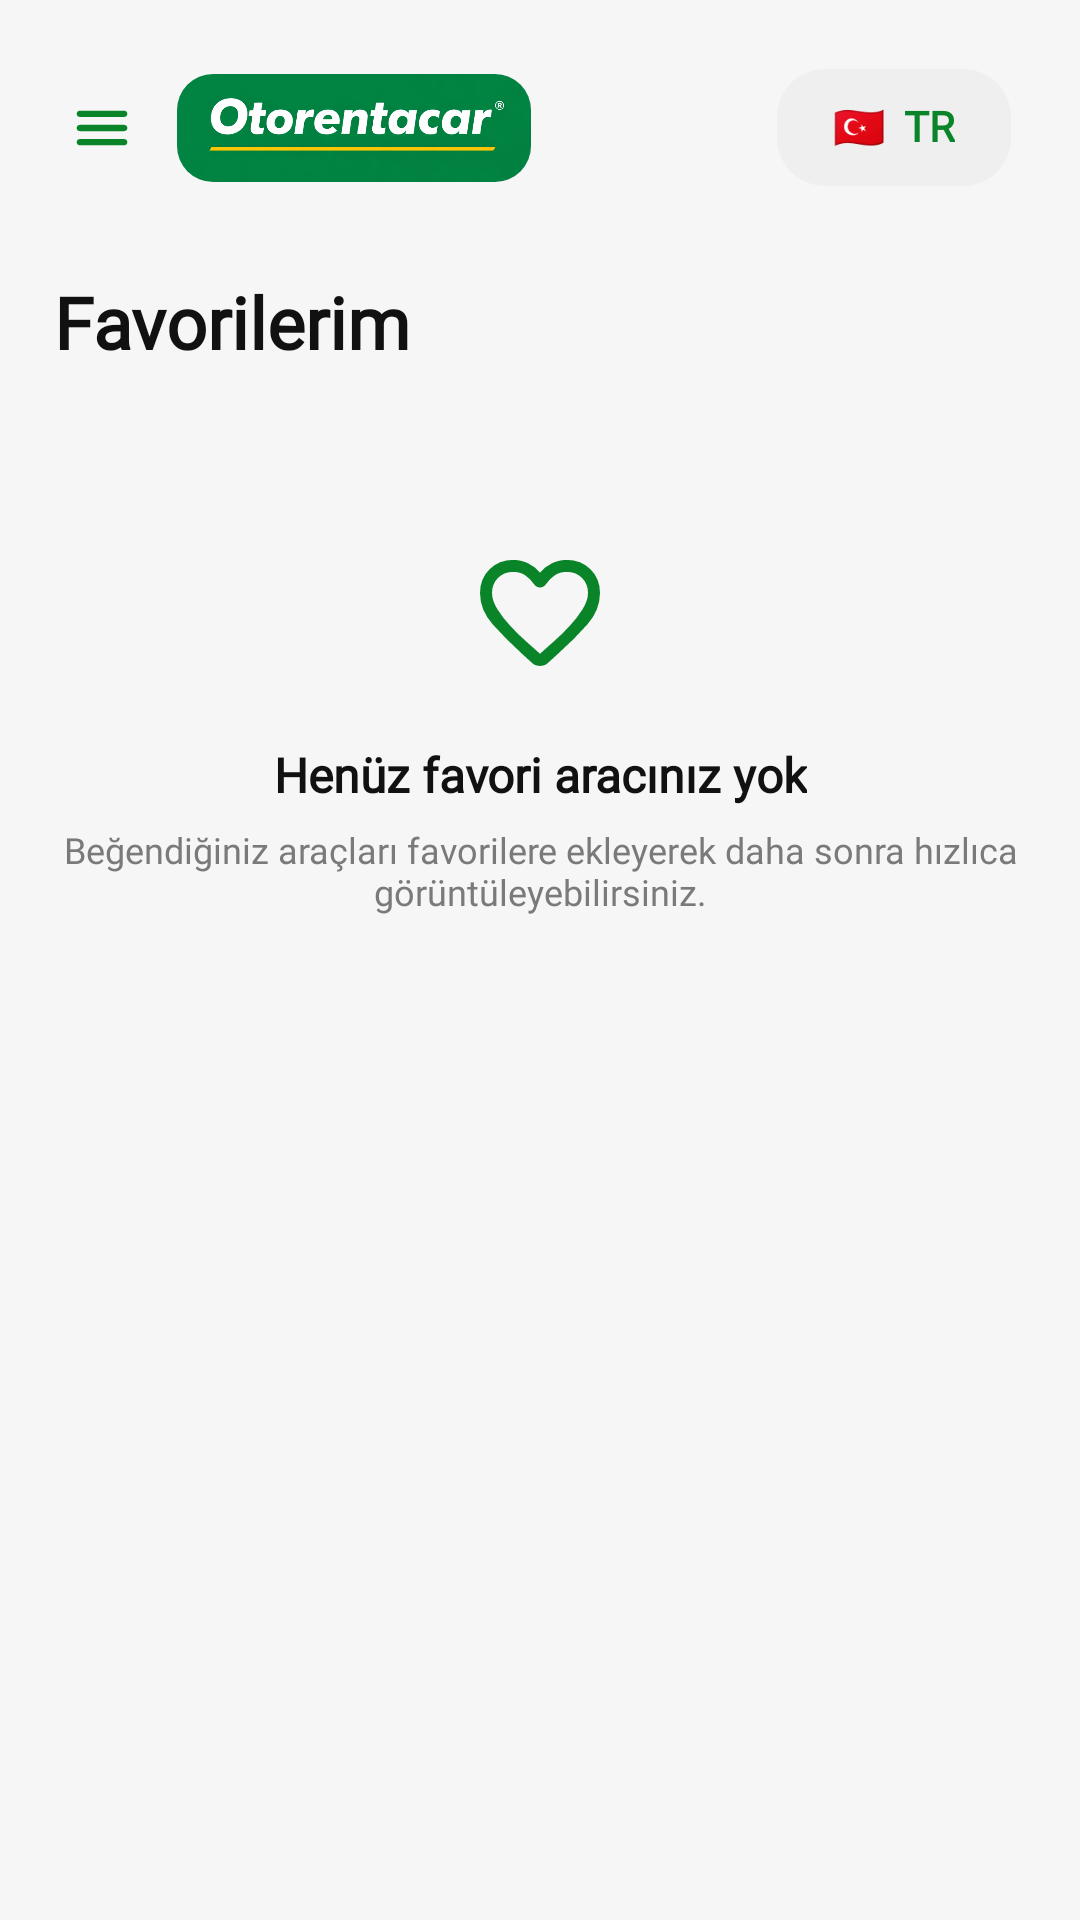

This screen was rendered from an Android layout file. Write that file and the resources it references.
<!-- AndroidManifest.xml: application theme Theme.OtoRentACar -->
<!-- res/layout/fragment_favorites.xml -->
<?xml version="1.0" encoding="utf-8"?>
<androidx.core.widget.NestedScrollView xmlns:android="http://schemas.android.com/apk/res/android"
    xmlns:tools="http://schemas.android.com/tools"
    android:layout_width="match_parent"
    android:layout_height="match_parent"
    android:background="@color/bg_screen"
    android:fillViewport="true">

    <LinearLayout
        android:layout_width="match_parent"
        android:layout_height="wrap_content"
        android:orientation="vertical"
        android:paddingStart="@dimen/spacing_xl"
        android:paddingTop="@dimen/spacing_xl"
        android:paddingEnd="@dimen/spacing_xl"
        android:paddingBottom="@dimen/spacing_xxl">

        <include
            android:id="@+id/topBar"
            layout="@layout/layout_top_bar" />

        <TextView
            android:layout_width="wrap_content"
            android:layout_height="wrap_content"
            android:layout_marginTop="@dimen/spacing_3xl"
            android:fontFamily="@font/inter_bold"
            android:text="@string/my_favorites"
            android:textColor="@color/text_primary"
            android:textSize="@dimen/text_4xl"
            android:textStyle="bold" />

        <androidx.recyclerview.widget.RecyclerView
            android:id="@+id/rvFavorites"
            android:layout_width="match_parent"
            android:layout_height="wrap_content"
            android:layout_marginTop="@dimen/spacing_xl"
            android:nestedScrollingEnabled="false"
            tools:listitem="@layout/layout_item_favorite_vehicle" />

        <LinearLayout
            android:id="@+id/layoutEmptyFavorites"
            android:layout_width="match_parent"
            android:layout_height="wrap_content"
            android:layout_marginTop="@dimen/spacing_5xl"
            android:gravity="center_horizontal"
            android:orientation="vertical"
            android:visibility="visible">

            <ImageView
                android:layout_width="@dimen/empty_state_icon_size"
                android:layout_height="@dimen/empty_state_icon_size"
                android:src="@drawable/ic_favorite"
                android:tint="@color/primary_green_dark"
                tools:ignore="UseAppTint" />

            <TextView
                android:layout_width="wrap_content"
                android:layout_height="wrap_content"
                android:layout_marginTop="@dimen/spacing_xl"
                android:fontFamily="@font/inter_medium"
                android:gravity="center"
                android:text="@string/no_favorites_title"
                android:textColor="@color/text_primary"
                android:textSize="@dimen/text_lg"
                android:textStyle="bold" />

            <TextView
                android:layout_width="match_parent"
                android:layout_height="wrap_content"
                android:layout_marginTop="@dimen/spacing_sm"
                android:fontFamily="@font/inter_medium"
                android:gravity="center"
                android:text="@string/no_favorites_desc"
                android:textColor="@color/text_hint"
                android:textSize="@dimen/text_sm" />

        </LinearLayout>

    </LinearLayout>

</androidx.core.widget.NestedScrollView>
<!-- res/layout/layout_top_bar.xml (included above) -->
<?xml version="1.0" encoding="utf-8"?>
<androidx.constraintlayout.widget.ConstraintLayout xmlns:android="http://schemas.android.com/apk/res/android"
    xmlns:app="http://schemas.android.com/apk/res-auto"
    xmlns:tools="http://schemas.android.com/tools"
    android:layout_width="match_parent"
    android:layout_height="wrap_content"
    android:padding="@dimen/spacing_xs">

    <ImageView
        android:id="@+id/ivMenu"
        android:layout_width="@dimen/topbar_menu_icon_size"
        android:layout_height="@dimen/topbar_menu_icon_size"
        android:src="@drawable/ic_menu"
        android:tint="@color/primary_green_dark"
        app:layout_constraintBottom_toBottomOf="parent"
        app:layout_constraintStart_toStartOf="parent"
        app:layout_constraintTop_toTopOf="parent"
        tools:ignore="UseAppTint" />

    <com.google.android.material.card.MaterialCardView
        android:id="@+id/logoCard"
        android:layout_width="0dp"
        android:layout_height="@dimen/topbar_logo_height"
        android:layout_marginStart="@dimen/spacing_lg"
        android:layout_marginEnd="@dimen/spacing_md"
        android:contentDescription="@string/content_desc_logo"
        app:cardCornerRadius="@dimen/radius_14dp"
        app:cardElevation="0dp"
        app:layout_constraintBottom_toBottomOf="@id/ivMenu"
        app:layout_constraintEnd_toStartOf="@id/languageSelector"
        app:layout_constraintHorizontal_bias="0"
        app:layout_constraintStart_toEndOf="@id/ivMenu"
        app:layout_constraintTop_toTopOf="@id/ivMenu"
        app:layout_constraintWidth_max="@dimen/topbar_logo_width"
        app:strokeWidth="0dp">

        <ImageView
            android:id="@+id/ivLogo"
            android:layout_width="match_parent"
            android:layout_height="match_parent"
            android:contentDescription="@string/content_desc_logo"
            android:scaleType="centerCrop"
            android:src="@drawable/icon" />

    </com.google.android.material.card.MaterialCardView>

    <LinearLayout
        android:id="@+id/languageSelector"
        android:layout_width="wrap_content"
        android:layout_height="wrap_content"
        android:minWidth="@dimen/topbar_language_width"
        android:minHeight="@dimen/topbar_language_height"
        android:background="@drawable/bg_language_container"
        android:clickable="true"
        android:contentDescription="@string/content_desc_change_language"
        android:focusable="true"
        android:gravity="center"
        android:onClick="onLanguageClick"
        android:orientation="horizontal"
        android:paddingHorizontal="@dimen/spacing_md"
        android:paddingVertical="@dimen/spacing_xs"
        app:layout_constraintBottom_toBottomOf="@id/logoCard"
        app:layout_constraintEnd_toEndOf="parent"
        app:layout_constraintTop_toTopOf="@id/logoCard">

        <TextView
            android:id="@+id/tvLanguageFlag"
            android:layout_width="wrap_content"
            android:layout_height="wrap_content"
            android:includeFontPadding="false"
            android:text="@string/language_flag"
            android:textSize="@dimen/text_md" />

        <TextView
            android:id="@+id/tvLanguageCode"
            android:layout_width="wrap_content"
            android:layout_height="wrap_content"
            android:layout_marginStart="@dimen/spacing_sm"
            android:fontFamily="@font/inter_bold"
            android:includeFontPadding="false"
            android:text="@string/language_code"
            android:textColor="@color/primary_green_dark"
            android:textSize="@dimen/text_md"
            android:textStyle="bold" />

    </LinearLayout>

</androidx.constraintlayout.widget.ConstraintLayout>
<!-- res/layout/layout_item_favorite_vehicle.xml (included above) -->
<?xml version="1.0" encoding="utf-8"?>
<com.google.android.material.card.MaterialCardView xmlns:android="http://schemas.android.com/apk/res/android"
    xmlns:app="http://schemas.android.com/apk/res-auto"
    xmlns:tools="http://schemas.android.com/tools"
    android:layout_width="match_parent"
    android:layout_height="wrap_content"
    android:layout_marginBottom="@dimen/spacing_lg"
    app:cardBackgroundColor="@color/bg_card"
    app:cardCornerRadius="@dimen/radius_xl"
    app:cardElevation="0dp"
    app:strokeWidth="0dp">

    <androidx.constraintlayout.widget.ConstraintLayout
        android:layout_width="match_parent"
        android:layout_height="wrap_content"
        android:minHeight="@dimen/favorite_vehicle_image_height"
        android:padding="@dimen/spacing_lg">

        <com.google.android.material.card.MaterialCardView
            android:id="@+id/cardVehicleImage"
            android:layout_width="@dimen/favorite_vehicle_image_width"
            android:layout_height="@dimen/favorite_vehicle_image_height"
            android:layout_marginEnd="@dimen/spacing_lg"
            app:cardBackgroundColor="@color/bg_card"
            app:cardCornerRadius="@dimen/radius_lg"
            app:cardElevation="0dp"
            app:layout_constraintBottom_toBottomOf="parent"
            app:layout_constraintEnd_toStartOf="@id/layoutVehicleInfo"
            app:layout_constraintStart_toStartOf="parent"
            app:layout_constraintTop_toTopOf="parent"
            app:strokeWidth="0dp">

            <ImageView
                android:id="@+id/ivVehicle"
                android:layout_width="match_parent"
                android:layout_height="match_parent"
                android:scaleType="fitCenter"
                android:src="@drawable/ic_directions_car" />

        </com.google.android.material.card.MaterialCardView>

        <LinearLayout
            android:id="@+id/layoutVehicleInfo"
            android:layout_width="0dp"
            android:layout_height="wrap_content"
            android:layout_marginEnd="@dimen/spacing_lg"
            android:orientation="vertical"
            app:layout_constraintBottom_toBottomOf="@id/cardVehicleImage"
            app:layout_constraintEnd_toStartOf="@id/cardFav"
            app:layout_constraintStart_toEndOf="@id/cardVehicleImage"
            app:layout_constraintTop_toTopOf="@id/cardVehicleImage">

            <TextView
                android:id="@+id/tvVehicleName"
                android:layout_width="match_parent"
                android:layout_height="wrap_content"
                android:ellipsize="end"
                android:fontFamily="@font/inter_bold"
                android:maxLines="1"
                android:text="@string/vehicle_name_placeholder"
                android:textColor="@color/text_primary"
                android:textSize="@dimen/text_lg"
                android:textStyle="bold" />

            <TextView
                android:id="@+id/tvVehicleType"
                android:layout_width="match_parent"
                android:layout_height="wrap_content"
                android:layout_marginTop="@dimen/spacing_2xs"
                android:ellipsize="end"
                android:fontFamily="@font/inter_medium"
                android:maxLines="2"
                android:text="@string/feature_single_placeholder"
                android:textColor="@color/text_hint"
                android:textSize="@dimen/text_sm"
                android:textStyle="bold" />

            <TextView
                android:id="@+id/tvVehiclePrice"
                android:layout_width="match_parent"
                android:layout_height="wrap_content"
                android:layout_marginTop="@dimen/spacing_2xs"
                android:ellipsize="end"
                android:fontFamily="@font/inter_bold"
                android:maxLines="1"
                android:text="€0"
                android:textColor="@color/primary_green_dark"
                android:textSize="@dimen/text_lg"
                android:textStyle="bold" />

        </LinearLayout>

        <com.google.android.material.card.MaterialCardView
            android:id="@+id/cardFav"
            android:layout_width="@dimen/favorite_vehicle_fav_size"
            android:layout_height="@dimen/favorite_vehicle_fav_size"
            app:cardBackgroundColor="@color/primary_green_light"
            app:cardCornerRadius="@dimen/radius_md"
            app:cardElevation="0dp"
            app:layout_constraintBottom_toBottomOf="parent"
            app:layout_constraintEnd_toEndOf="parent"
            app:layout_constraintTop_toTopOf="parent"
            app:strokeWidth="0dp">

            <ImageView
                android:id="@+id/ivFav"
                android:layout_width="match_parent"
                android:layout_height="match_parent"
                android:padding="@dimen/favorite_vehicle_fav_icon_padding"
                android:src="@drawable/ic_favorite_fill"
                android:tint="@color/primary_green_dark"
                tools:ignore="UseAppTint" />

        </com.google.android.material.card.MaterialCardView>

    </androidx.constraintlayout.widget.ConstraintLayout>

</com.google.android.material.card.MaterialCardView>
<!-- resources referenced by this layout -->
<resources>
  <color name="bg_card">#FFFFFF</color>
  <color name="bg_screen">#F6F6F6</color>
  <color name="primary_green_dark">#098428</color>
  <color name="primary_green_light">#EAF3E8</color>
  <color name="text_hint">#7A7A7A</color>
  <color name="text_primary">#111111</color>
  <dimen name="empty_state_icon_size">54dp</dimen>
  <dimen name="favorite_vehicle_fav_icon_padding">10dp</dimen>
  <dimen name="favorite_vehicle_fav_size">40dp</dimen>
  <dimen name="favorite_vehicle_image_height">76dp</dimen>
  <dimen name="favorite_vehicle_image_width">110dp</dimen>
  <dimen name="radius_14dp">14dp</dimen>
  <dimen name="radius_lg">18dp</dimen>
  <dimen name="radius_md">16dp</dimen>
  <dimen name="radius_xl">24dp</dimen>
  <dimen name="spacing_2xs">2dp</dimen>
  <dimen name="spacing_3xl">28dp</dimen>
  <dimen name="spacing_5xl">48dp</dimen>
  <dimen name="spacing_lg">16dp</dimen>
  <dimen name="spacing_md">12dp</dimen>
  <dimen name="spacing_sm">8dp</dimen>
  <dimen name="spacing_xl">20dp</dimen>
  <dimen name="spacing_xs">6dp</dimen>
  <dimen name="spacing_xxl">24dp</dimen>
  <dimen name="text_4xl">26sp</dimen>
  <dimen name="text_lg">18sp</dimen>
  <dimen name="text_md">16sp</dimen>
  <dimen name="text_sm">13sp</dimen>
  <dimen name="topbar_language_height">35dp</dimen>
  <dimen name="topbar_language_width">80dp</dimen>
  <dimen name="topbar_logo_height">45dp</dimen>
  <dimen name="topbar_logo_width">155dp</dimen>
  <dimen name="topbar_menu_icon_size">25dp</dimen>
  <!-- drawable bg_language_container (drawable) -->
  <?xml version="1.0" encoding="utf-8"?>
  <shape xmlns:android="http://schemas.android.com/apk/res/android">
      <solid android:color="@color/bg_input" />
      <corners android:radius="@dimen/radius_lg" />
  </shape>
  <!-- drawable ic_favorite_fill (drawable) -->
  <vector xmlns:android="http://schemas.android.com/apk/res/android"
      android:width="24dp"
      android:height="24dp"
      android:viewportWidth="960"
      android:viewportHeight="960">
    <path
        android:pathData="M451.5,808q-14.5,-5 -25.5,-16l-69,-63q-106,-97 -191.5,-192.5T80,326q0,-94 63,-157t157,-63q53,0 100,22.5t80,61.5q33,-39 80,-61.5T660,106q94,0 157,63t63,157q0,115 -85,211T602,730l-68,62q-11,11 -25.5,16t-28.5,5q-14,0 -28.5,-5Z"
        android:fillColor="#404040"/>
  </vector>
  <string name="content_desc_change_language">Dili değiştir</string>
  <string name="content_desc_logo">Otorentacar logosu</string>
  <string name="feature_single_placeholder">Özelliği</string>
  <string name="language_code">TR</string>
  <string name="language_flag">🇹🇷</string>
  <string name="my_favorites">Favorilerim</string>
  <string name="no_favorites_desc">Beğendiğiniz araçları favorilere ekleyerek daha sonra hızlıca görüntüleyebilirsiniz.</string>
  <string name="no_favorites_title">Henüz favori aracınız yok</string>
  <string name="vehicle_name_placeholder">Araç Adı</string>
  <style name="Theme.OtoRentACar" parent="Base.Theme.OtoRentACar" />
  <color name="bg_input">#EFEFEF</color>
  <style name="Base.Theme.OtoRentACar" parent="Theme.Material3.Light.NoActionBar">
          <item name="colorPrimary">@color/primary_green</item>
          <item name="colorSecondary">@color/primary_green_dark</item>
          <item name="android:statusBarColor">@android:color/white</item>
          <item name="android:windowLightStatusBar">true</item>
          <item name="android:windowBackground">@color/bg_screen</item>
      </style>
  <color name="primary_green">#17942E</color>
</resources>
